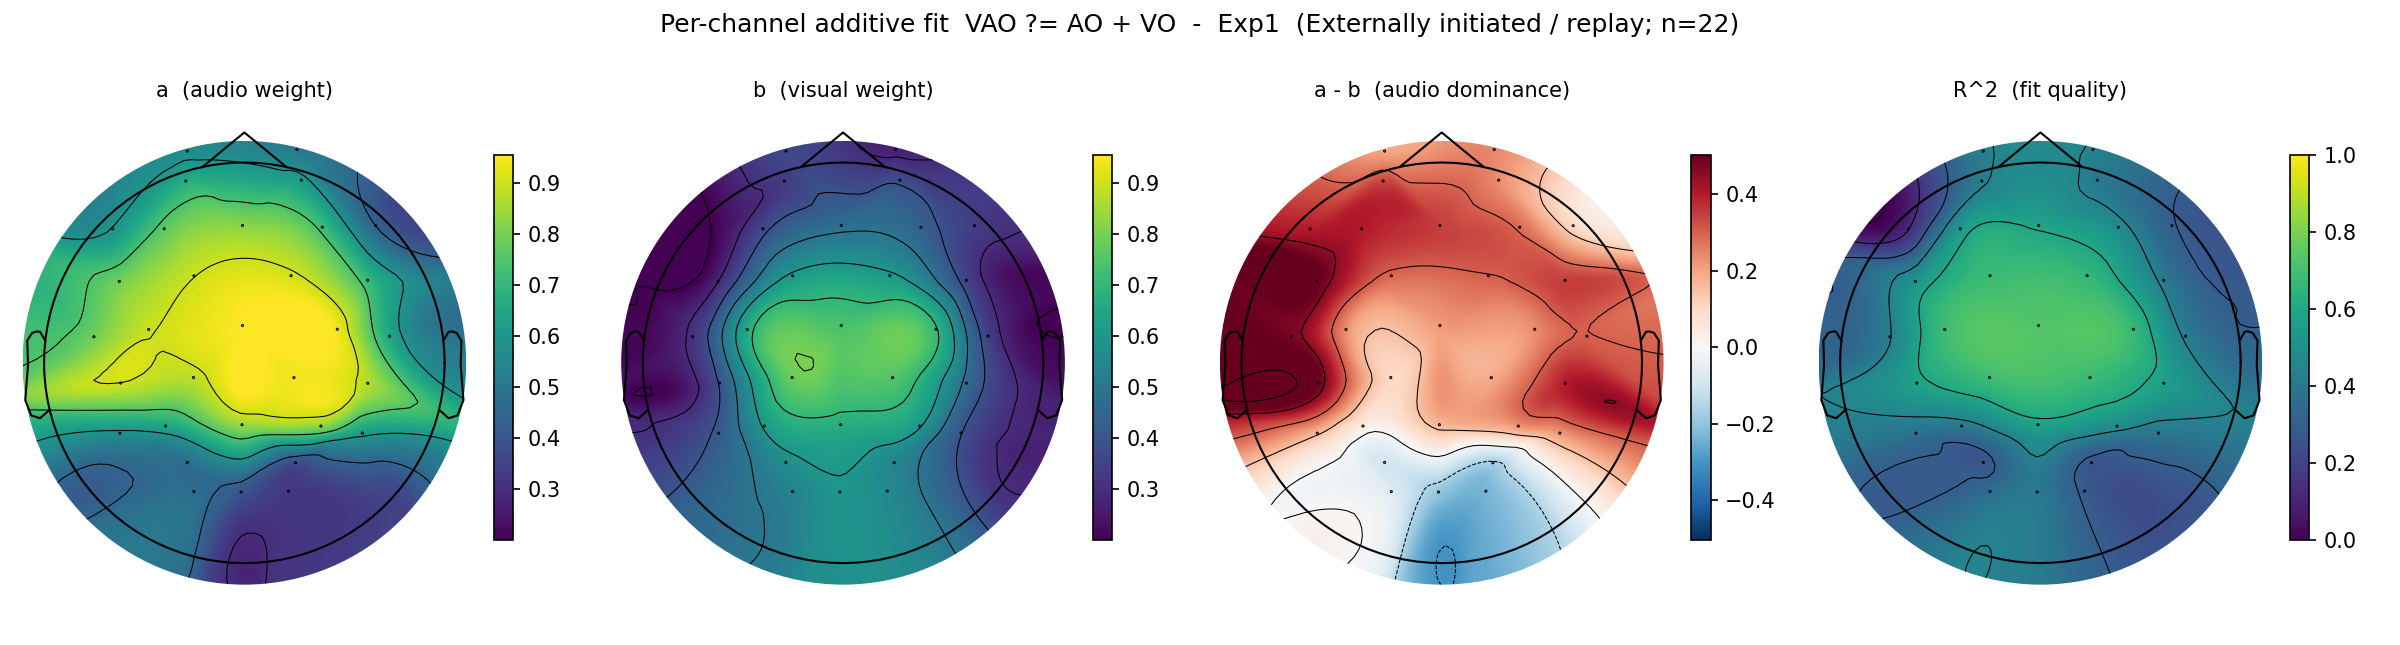

The table this chart was drawn from, first rows:
experiment, model, channel, target_label, audio_label, visual_label, a_audio, a_sem, b_visual, b_sem, R2, audio_minus_visual
Exp1, replay, Fp1, VAO, AO, VO, 0.5706, 0.07304, 0.3633, 0.1307, 0.4319, 0.2073
Exp1, replay, AF3, VAO, AO, VO, 0.6836, 0.07009, 0.3325, 0.1156, 0.4356, 0.3511
Exp1, replay, F7, VAO, AO, VO, 0.6036, 0.1084, 0.2006, 0.08562, 0.1457, 0.403
Exp1, replay, F3, VAO, AO, VO, 0.7756, 0.05669, 0.3775, 0.1147, 0.5562, 0.3981
Exp1, replay, FC1, VAO, AO, VO, 0.8983, 0.06974, 0.6131, 0.1699, 0.6829, 0.2851
Exp1, replay, FC5, VAO, AO, VO, 0.8013, 0.07512, 0.2979, 0.1107, 0.5351, 0.5035
Exp1, replay, T7, VAO, AO, VO, 0.7992, 0.07889, 0.3217, 0.101, 0.4449, 0.4775
Exp1, replay, C3, VAO, AO, VO, 0.8941, 0.06311, 0.6696, 0.1158, 0.6933, 0.2245
Exp1, replay, CP1, VAO, AO, VO, 0.8813, 0.07141, 0.7812, 0.1525, 0.6909, 0.1001
Exp1, replay, CP5, VAO, AO, VO, 0.9006, 0.08284, 0.406, 0.09033, 0.5766, 0.4946
Exp1, replay, P7, VAO, AO, VO, 0.5824, 0.08326, 0.4194, 0.08702, 0.3767, 0.163
Exp1, replay, P3, VAO, AO, VO, 0.6498, 0.08372, 0.6102, 0.1157, 0.4093, 0.03951
Exp1, replay, Pz, VAO, AO, VO, 0.8458, 0.06796, 0.6739, 0.1124, 0.5737, 0.1719
Exp1, replay, PO3, VAO, AO, VO, 0.4809, 0.09508, 0.5738, 0.112, 0.2664, -0.09295
Exp1, replay, O1, VAO, AO, VO, 0.4714, 0.07826, 0.5408, 0.08219, 0.356, -0.06937
Exp1, replay, Oz, VAO, AO, VO, 0.4041, 0.08813, 0.5931, 0.07490, 0.4039, -0.189
Exp1, replay, O2, VAO, AO, VO, 0.3245, 0.08797, 0.5568, 0.07541, 0.2838, -0.2323
Exp1, replay, PO4, VAO, AO, VO, 0.3863, 0.09077, 0.5501, 0.09482, 0.27, -0.1638
Exp1, replay, P4, VAO, AO, VO, 0.8356, 0.1162, 0.607, 0.1233, 0.4839, 0.2286
Exp1, replay, P8, VAO, AO, VO, 0.624, 0.1067, 0.4029, 0.07052, 0.3981, 0.2211
Exp1, replay, CP6, VAO, AO, VO, 0.8718, 0.08848, 0.4793, 0.1047, 0.5634, 0.3925
Exp1, replay, CP2, VAO, AO, VO, 0.9392, 0.06192, 0.7515, 0.1485, 0.6797, 0.1877
Exp1, replay, C4, VAO, AO, VO, 0.9419, 0.06308, 0.7077, 0.1345, 0.6721, 0.2341
Exp1, replay, T8, VAO, AO, VO, 0.6583, 0.08445, 0.3554, 0.06495, 0.4344, 0.3029
Exp1, replay, FC6, VAO, AO, VO, 0.7154, 0.04036, 0.3659, 0.1196, 0.4234, 0.3495
Exp1, replay, FC2, VAO, AO, VO, 0.9108, 0.07430, 0.6131, 0.1694, 0.6646, 0.2977
Exp1, replay, F4, VAO, AO, VO, 0.7298, 0.07153, 0.4382, 0.16, 0.4855, 0.2915
Exp1, replay, F8, VAO, AO, VO, 0.4484, 0.109, 0.3357, 0.1074, 0.3084, 0.1127
Exp1, replay, AF4, VAO, AO, VO, 0.6246, 0.09170, 0.3868, 0.1073, 0.4096, 0.2378
Exp1, replay, Fp2, VAO, AO, VO, 0.519, 0.08376, 0.2763, 0.107, 0.4392, 0.2427
Exp1, replay, Fz, VAO, AO, VO, 0.8289, 0.06610, 0.4809, 0.1627, 0.5863, 0.348
Exp1, replay, Cz, VAO, AO, VO, 0.9557, 0.06568, 0.7408, 0.1551, 0.7289, 0.2149
